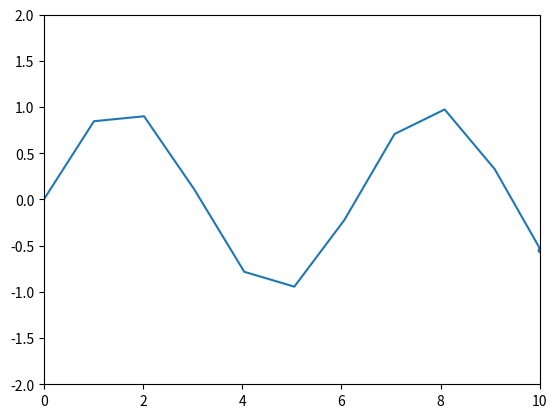

This chart was generated by the following Python code:
import matplotlib.pyplot as plt
from matplotlib.animation import FuncAnimation, PillowWriter
import numpy as np

fig, ax = plt.subplots()

def init_func():
	ax.clear()	

def draw_frame(i):
	ax.clear()
	ax.set_xlim([0,10])
	ax.set_ylim([-2,2])
	ax.scatter(i,np.sin(i), s=i)
	t=np.linspace(0,10*i, 100)
	ax.plot(t,np.sin(t))

anim=FuncAnimation(fig,draw_frame,np.arange(11), init_func=init_func)

anim.save('myfig.gif', dpi=150,
writer=PillowWriter(fps=24))
